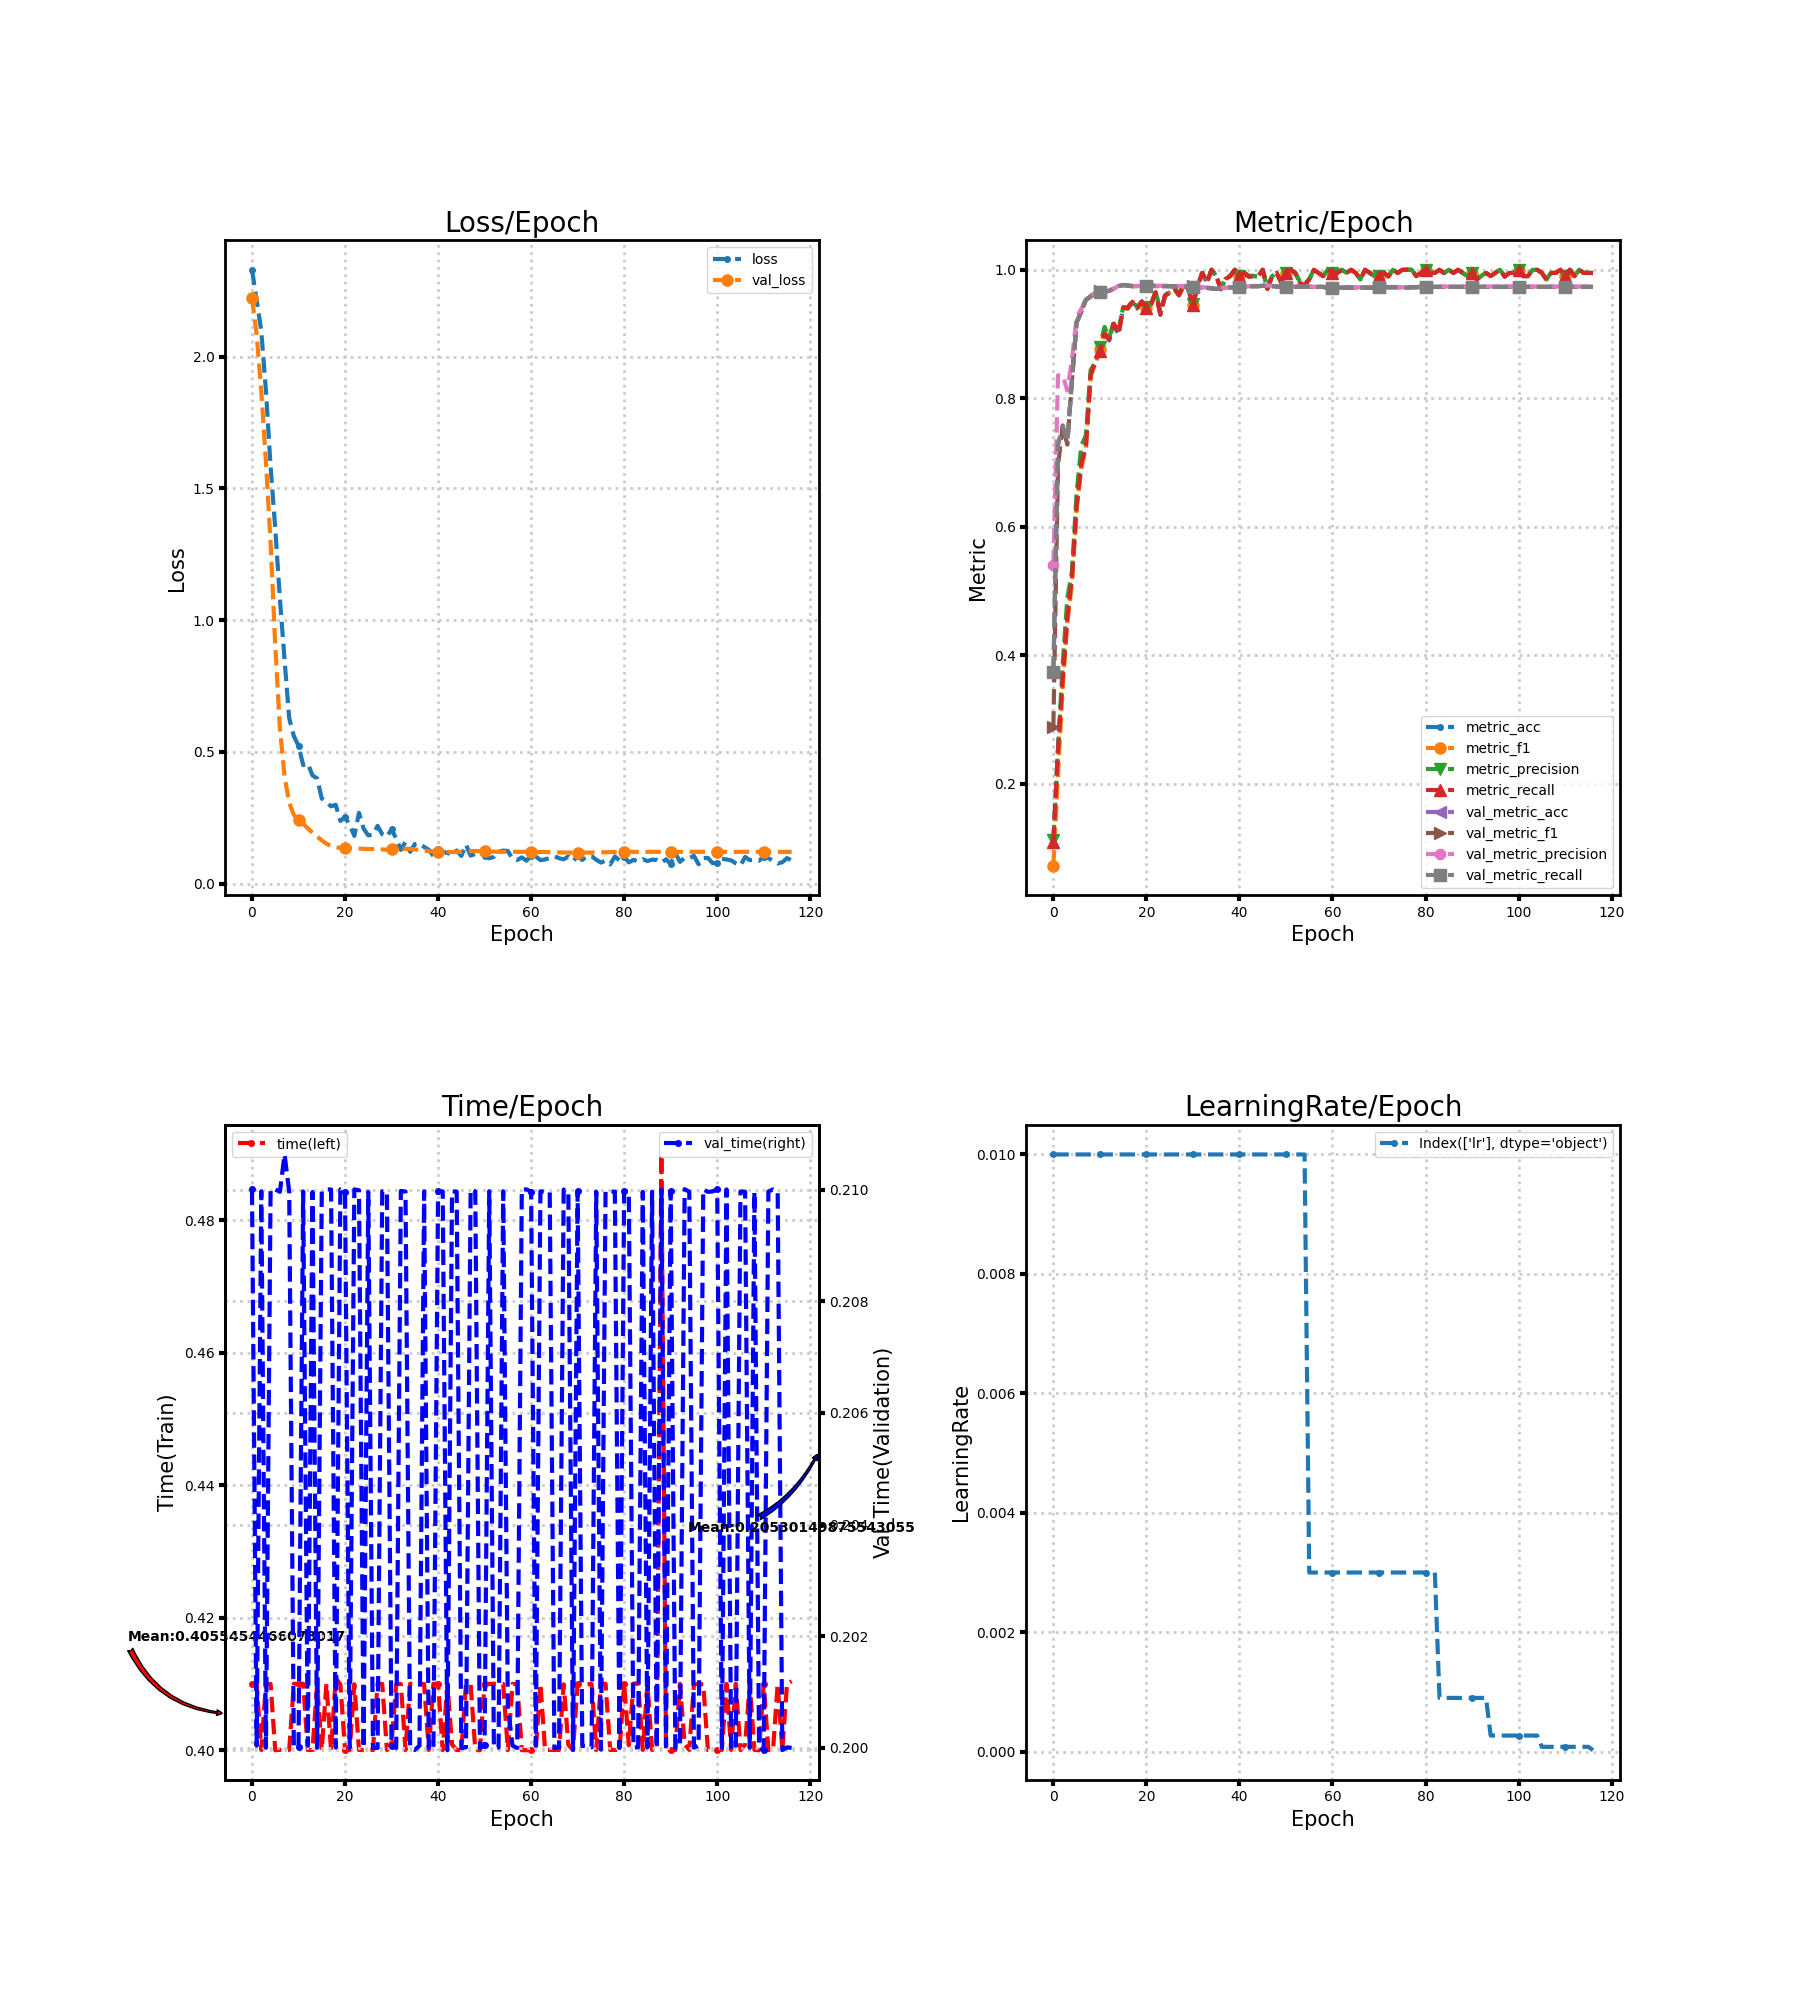

The data file committed next to this chart (first rows):
loss, metric_acc, metric_f1, metric_precision, metric_recall, time, lr, val_loss, val_metric_acc, val_metric_f1, val_metric_precision, val_metric_recall, val_time
2.329, 0.11, 0.07247, 0.1119, 0.1093, 0.41, 0.01, 2.224, 0.3739, 0.2888, 0.5402, 0.3741, 0.21
2.216, 0.255, 0.2136, 0.2521, 0.2524, 0.41, 0.01, 2.085, 0.7272, 0.6945, 0.8357, 0.7277, 0.2
2.096, 0.365, 0.3515, 0.3864, 0.363, 0.4, 0.01, 1.868, 0.7561, 0.7577, 0.8351, 0.7563, 0.21
1.871, 0.46, 0.4509, 0.489, 0.4577, 0.41, 0.01, 1.6, 0.7328, 0.7278, 0.8118, 0.7329, 0.2
1.583, 0.52, 0.5127, 0.5304, 0.5221, 0.41, 0.01, 1.294, 0.8289, 0.8286, 0.8612, 0.8288, 0.21
1.348, 0.63, 0.6276, 0.6526, 0.6335, 0.4, 0.01, 0.9059, 0.9183, 0.9181, 0.9258, 0.9182, 0.21
1.081, 0.695, 0.6904, 0.7259, 0.6986, 0.4001, 0.01, 0.5898, 0.935, 0.9346, 0.9388, 0.9349, 0.21
0.8496, 0.725, 0.7232, 0.7426, 0.7262, 0.4, 0.01, 0.4067, 0.9533, 0.9532, 0.9551, 0.9533, 0.2106
0.627, 0.835, 0.8342, 0.8435, 0.8359, 0.4, 0.01, 0.3062, 0.9583, 0.9584, 0.9595, 0.9583, 0.21
0.5599, 0.855, 0.8532, 0.8558, 0.8581, 0.41, 0.01, 0.2608, 0.9639, 0.964, 0.9648, 0.9639, 0.2
0.5226, 0.875, 0.876, 0.8804, 0.874, 0.41, 0.01, 0.2419, 0.9661, 0.9662, 0.9668, 0.9661, 0.2
0.4495, 0.9, 0.9033, 0.911, 0.9008, 0.41, 0.01, 0.2264, 0.9661, 0.9662, 0.9668, 0.9661, 0.21
0.4561, 0.89, 0.8923, 0.8945, 0.8919, 0.4, 0.01, 0.2095, 0.9672, 0.9673, 0.9678, 0.9672, 0.2
0.4104, 0.915, 0.9149, 0.9198, 0.9164, 0.4, 0.01, 0.1932, 0.9706, 0.9706, 0.971, 0.9705, 0.21
0.3989, 0.9, 0.9014, 0.9064, 0.899, 0.41, 0.01, 0.1781, 0.9744, 0.9745, 0.9749, 0.9744, 0.2
0.3227, 0.94, 0.9404, 0.9415, 0.9412, 0.4, 0.01, 0.1639, 0.9761, 0.9761, 0.9766, 0.9761, 0.21
0.3089, 0.94, 0.9395, 0.9418, 0.9401, 0.41, 0.01, 0.1514, 0.9756, 0.9756, 0.976, 0.9755, 0.21
0.293, 0.95, 0.9505, 0.9518, 0.9498, 0.4, 0.01, 0.1426, 0.9744, 0.9745, 0.9748, 0.9744, 0.21
0.2988, 0.94, 0.9403, 0.9416, 0.9398, 0.4109, 0.01, 0.1378, 0.9744, 0.9745, 0.9747, 0.9744, 0.2
0.2375, 0.95, 0.9503, 0.9509, 0.9507, 0.41, 0.01, 0.1351, 0.975, 0.975, 0.9752, 0.975, 0.21
0.2521, 0.94, 0.9403, 0.9417, 0.941, 0.4, 0.01, 0.1332, 0.975, 0.9751, 0.9754, 0.975, 0.21
0.2224, 0.945, 0.9458, 0.9464, 0.9464, 0.4, 0.01, 0.1334, 0.9756, 0.9756, 0.976, 0.9755, 0.2
0.1807, 0.965, 0.9652, 0.9676, 0.9648, 0.41, 0.01, 0.1336, 0.9744, 0.9746, 0.9751, 0.9744, 0.21
0.2683, 0.93, 0.9309, 0.9344, 0.9303, 0.4, 0.01, 0.1325, 0.9744, 0.9746, 0.9751, 0.9744, 0.21
0.2083, 0.96, 0.9592, 0.9594, 0.9601, 0.4, 0.01, 0.1316, 0.9744, 0.9746, 0.9751, 0.9744, 0.2
0.1826, 0.965, 0.9645, 0.9664, 0.9639, 0.4, 0.01, 0.131, 0.9744, 0.9746, 0.9752, 0.9744, 0.21
0.1856, 0.97, 0.9701, 0.9721, 0.9707, 0.4, 0.01, 0.1309, 0.9739, 0.9741, 0.9748, 0.9739, 0.2
0.2189, 0.96, 0.9604, 0.962, 0.9607, 0.41, 0.01, 0.1302, 0.9739, 0.9741, 0.9748, 0.9739, 0.2
0.1869, 0.975, 0.9757, 0.9764, 0.9757, 0.41, 0.01, 0.1294, 0.9739, 0.974, 0.9747, 0.9739, 0.21
0.1779, 0.97, 0.9703, 0.9718, 0.9705, 0.4, 0.01, 0.1285, 0.9744, 0.9746, 0.9752, 0.9744, 0.21
0.2059, 0.945, 0.945, 0.9471, 0.9448, 0.401, 0.01, 0.1293, 0.9739, 0.974, 0.9746, 0.9739, 0.2
0.1703, 0.975, 0.9746, 0.9757, 0.9746, 0.41, 0.01, 0.1302, 0.9722, 0.9724, 0.973, 0.9722, 0.2
0.1277, 0.995, 0.9951, 0.9955, 0.995, 0.41, 0.01, 0.1312, 0.9722, 0.9724, 0.9729, 0.9722, 0.21
0.158, 0.98, 0.9797, 0.9804, 0.98, 0.4, 0.01, 0.1316, 0.9717, 0.9718, 0.9724, 0.9717, 0.21
0.1204, 1.0, 1.0, 1.0, 1.0, 0.41, 0.01, 0.1315, 0.9711, 0.9712, 0.9717, 0.9711, 0.2
0.1494, 0.99, 0.9902, 0.9907, 0.9902, 0.41, 0.01, 0.1298, 0.97, 0.9701, 0.9705, 0.97, 0.2
0.1527, 0.97, 0.9702, 0.9721, 0.9696, 0.41, 0.01, 0.1273, 0.9717, 0.9717, 0.972, 0.9717, 0.2
0.1387, 0.985, 0.9851, 0.9859, 0.9857, 0.41, 0.01, 0.1249, 0.9717, 0.9717, 0.9721, 0.9717, 0.21
0.1283, 0.99, 0.9902, 0.9907, 0.9902, 0.4, 0.01, 0.1231, 0.9722, 0.9723, 0.9726, 0.9722, 0.2
0.1043, 1.0, 1.0, 1.0, 1.0, 0.41, 0.01, 0.1219, 0.9728, 0.9729, 0.9732, 0.9728, 0.2
0.1327, 0.99, 0.9896, 0.9897, 0.99, 0.41, 0.01, 0.1207, 0.9728, 0.9729, 0.9732, 0.9728, 0.21
0.1208, 0.995, 0.9951, 0.9955, 0.995, 0.4, 0.01, 0.1202, 0.9733, 0.9734, 0.9738, 0.9733, 0.21
0.1158, 0.99, 0.9896, 0.9907, 0.9891, 0.41, 0.01, 0.1199, 0.9739, 0.974, 0.9744, 0.9739, 0.2
0.1105, 0.99, 0.9902, 0.9907, 0.9902, 0.4009, 0.01, 0.1195, 0.9744, 0.9745, 0.9749, 0.9744, 0.21
0.1252, 0.99, 0.9893, 0.9895, 0.99, 0.4, 0.01, 0.1195, 0.9744, 0.9745, 0.975, 0.9744, 0.21
0.1047, 1.0, 1.0, 1.0, 1.0, 0.4, 0.01, 0.1201, 0.975, 0.9751, 0.9755, 0.975, 0.2
0.1477, 0.97, 0.9704, 0.9711, 0.9707, 0.41, 0.01, 0.1213, 0.975, 0.9751, 0.9756, 0.975, 0.2
0.1058, 0.99, 0.9896, 0.9897, 0.99, 0.41, 0.01, 0.1229, 0.9744, 0.9745, 0.9751, 0.9744, 0.21
0.1125, 0.995, 0.9951, 0.9952, 0.9952, 0.4, 0.01, 0.1235, 0.9739, 0.974, 0.9746, 0.9739, 0.21
0.1182, 0.98, 0.9799, 0.9818, 0.9794, 0.4, 0.01, 0.1233, 0.9733, 0.9734, 0.974, 0.9733, 0.2
0.1042, 0.995, 0.9951, 0.9952, 0.9952, 0.41, 0.01, 0.1226, 0.9733, 0.9734, 0.974, 0.9733, 0.2
0.09585, 1.0, 1.0, 1.0, 1.0, 0.41, 0.01, 0.1217, 0.9733, 0.9734, 0.974, 0.9733, 0.21
0.1009, 0.995, 0.9952, 0.9955, 0.9952, 0.41, 0.01, 0.1211, 0.9733, 0.9734, 0.974, 0.9733, 0.2
0.1207, 0.98, 0.9798, 0.9818, 0.9794, 0.41, 0.01, 0.1204, 0.9739, 0.974, 0.9745, 0.9739, 0.2
0.1251, 0.975, 0.9756, 0.9774, 0.9755, 0.41, 0.01, 0.1204, 0.9739, 0.974, 0.9745, 0.9739, 0.21
0.1236, 0.985, 0.9851, 0.9855, 0.9852, 0.4, 0.003, 0.1204, 0.9739, 0.974, 0.9745, 0.9739, 0.2007
0.09331, 1.0, 1.0, 1.0, 1.0, 0.41, 0.003, 0.1204, 0.9728, 0.9729, 0.9734, 0.9728, 0.2
0.08936, 0.995, 0.995, 0.9952, 0.995, 0.41, 0.003, 0.1204, 0.9733, 0.9734, 0.9738, 0.9733, 0.2
0.09915, 0.99, 0.9902, 0.9907, 0.9902, 0.4, 0.003, 0.1204, 0.9733, 0.9734, 0.9738, 0.9733, 0.21
0.08673, 1.0, 1.0, 1.0, 1.0, 0.4, 0.003, 0.1204, 0.9717, 0.9718, 0.9722, 0.9717, 0.21
... 57 more rows
